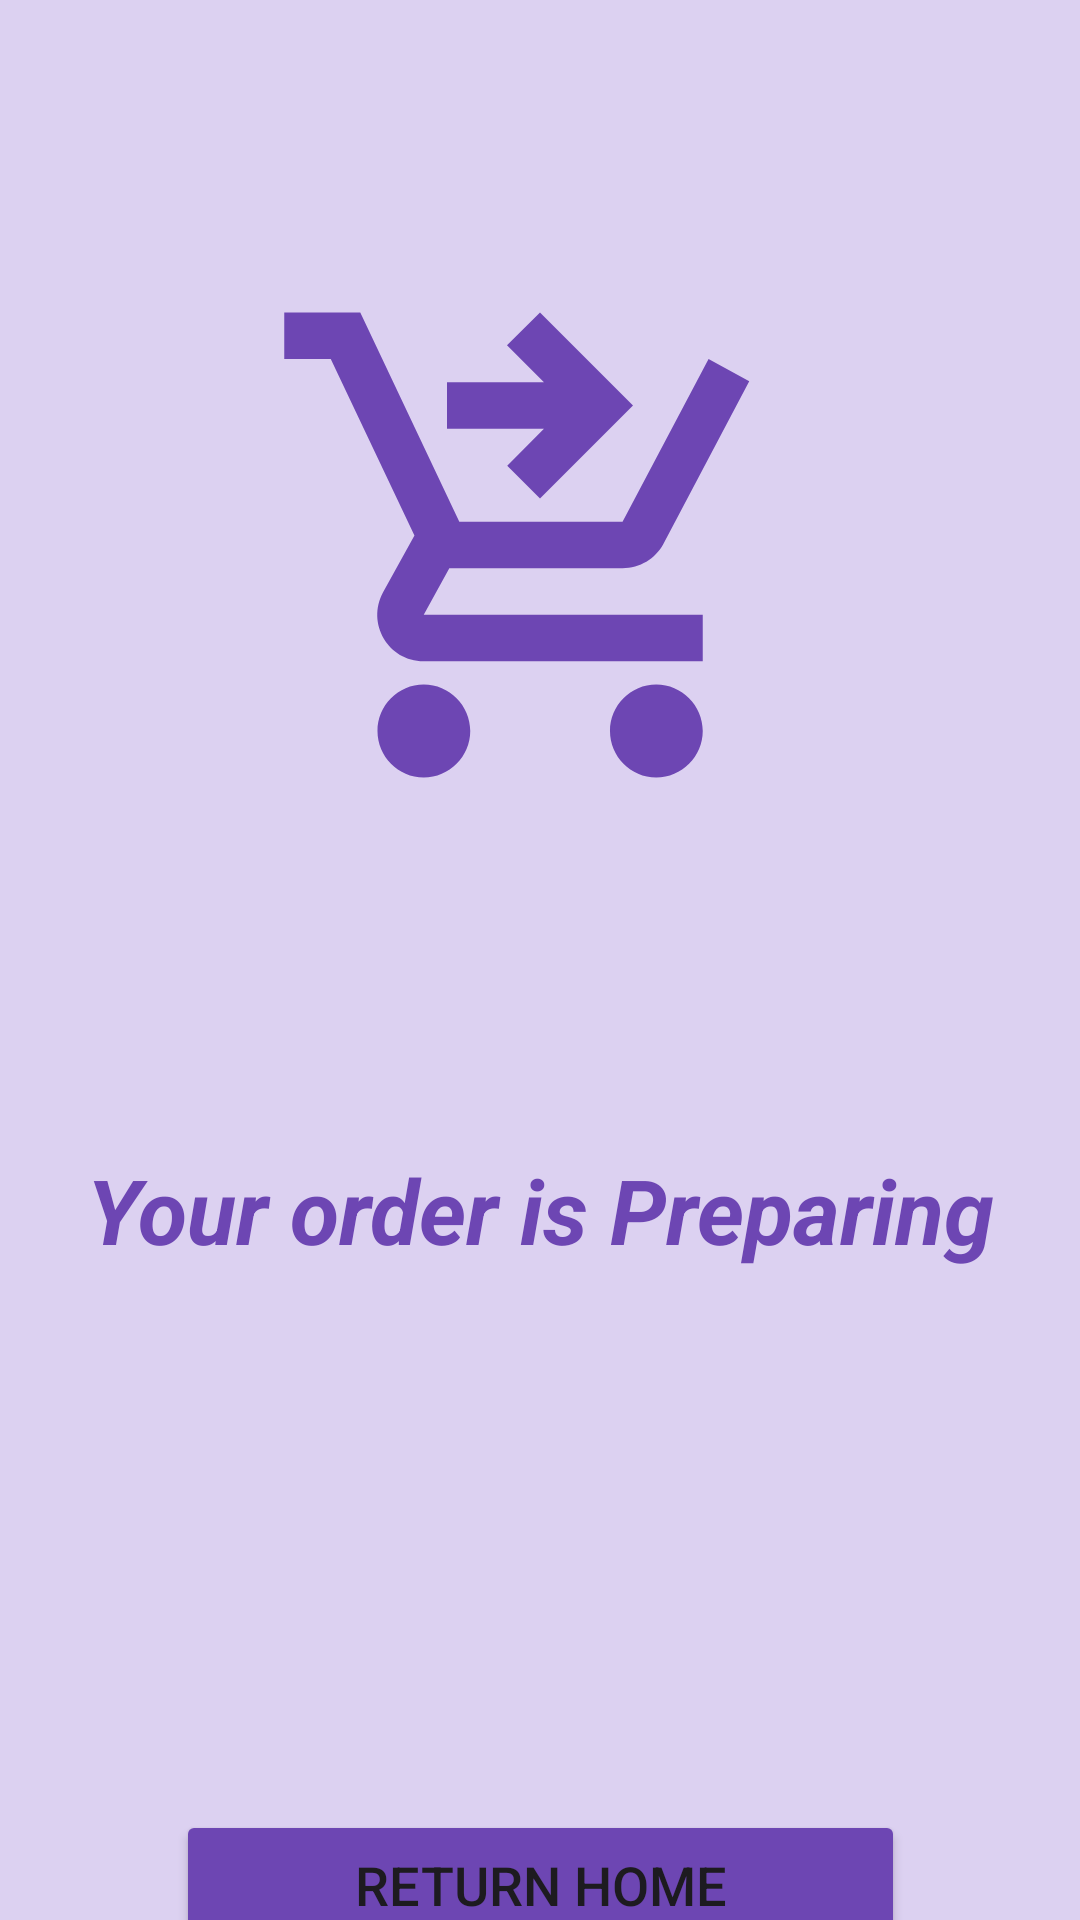

The Android layout XML behind this screen, and the referenced resources:
<!-- AndroidManifest.xml: application theme Theme.ECommerce_App_Retrofit -->
<!-- res/layout/fragment_ordered.xml -->
<?xml version="1.0" encoding="utf-8"?>
<androidx.constraintlayout.widget.ConstraintLayout xmlns:android="http://schemas.android.com/apk/res/android"
    xmlns:app="http://schemas.android.com/apk/res-auto"
    xmlns:tools="http://schemas.android.com/tools"
    android:id="@+id/constraintLayoutOrdered"
    android:background="@color/purple_ordered"
    android:layout_width="match_parent"
    android:layout_height="match_parent"
    tools:context=".view.Ordered" >

    <ImageView
        android:id="@+id/preparing_icon"
        android:layout_width="186dp"
        android:layout_height="203dp"
        android:layout_marginTop="80dp"
        android:src="@drawable/card_preparing_icon"
        app:layout_constraintEnd_toEndOf="parent"
        app:layout_constraintStart_toStartOf="parent"
        app:layout_constraintTop_toTopOf="parent" />

    <TextView
        android:id="@+id/tv_preparing"
        android:layout_width="0dp"
        android:layout_height="wrap_content"
        android:layout_marginTop="100dp"
        android:text="Your order is Preparing"
        android:textAlignment="center"
        android:textColor="@color/purple_700"
        android:textSize="30sp"
        android:textStyle="bold|italic"
        app:layout_constraintEnd_toEndOf="parent"
        app:layout_constraintStart_toStartOf="parent"
        app:layout_constraintTop_toBottomOf="@+id/preparing_icon" />

    <Button
        android:id="@+id/returnHome"
        android:layout_width="243dp"
        android:layout_height="50dp"
        android:layout_marginTop="180dp"
        android:backgroundTint="@color/purple_700"
        android:text="Return Home"
        android:textSize="18sp"
        app:layout_constraintEnd_toEndOf="parent"
        app:layout_constraintStart_toStartOf="parent"
        app:layout_constraintTop_toBottomOf="@+id/tv_preparing" />
</androidx.constraintlayout.widget.ConstraintLayout>
<!-- resources referenced by this layout -->
<resources>
  <color name="purple_700">#6D46B3</color>
  <color name="purple_ordered">#DCD1F1</color>
  <!-- drawable card_preparing_icon (drawable) -->
  <vector android:height="24dp" android:tint="@color/purple_700"
      android:viewportHeight="24" android:viewportWidth="24"
      android:width="24dp" xmlns:android="http://schemas.android.com/apk/res/android">
      <path android:fillColor="@android:color/white" android:pathData="M7,18c-1.1,0 -1.99,0.9 -1.99,2S5.9,22 7,22s2,-0.9 2,-2S8.1,18 7,18zM17,18c-1.1,0 -1.99,0.9 -1.99,2s0.89,2 1.99,2s2,-0.9 2,-2S18.1,18 17,18zM8.1,13h7.45c0.75,0 1.41,-0.41 1.75,-1.03L21,4.96L19.25,4l-3.7,7H8.53L4.27,2H1v2h2l3.6,7.59l-1.35,2.44C4.52,15.37 5.48,17 7,17h12v-2H7L8.1,13zM12,2l4,4l-4,4l-1.41,-1.41L12.17,7L8,7l0,-2l4.17,0l-1.59,-1.59L12,2z"/>
  </vector>
  <style name="Theme.ECommerce_App_Retrofit" parent="Base.Theme.ECommerce_App_Retrofit" />
  <style name="Base.Theme.ECommerce_App_Retrofit" parent="Theme.Material3.DayNight.NoActionBar">
          
          
      </style>
</resources>
